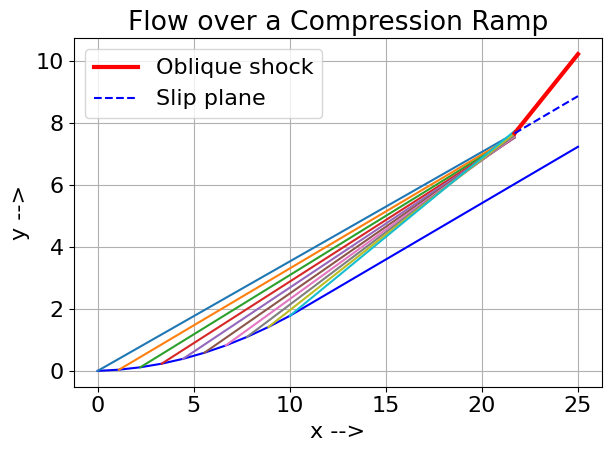

Write Python code to recreate this figure.
#Assignment 4: Flow over a compression ramp

import sympy as sym
import numpy as np
import matplotlib
import matplotlib.pyplot as plt
import math


#Selecting the font size and type to be used in the figure.
font={ 'family' : 'Times New Roman',
       'weight' : 'normal',
       'size' : '16'}

#Setting the selected font properties.          
matplotlib.rc('font', **font)


#Function for Newton Method
def Newton_method(f, df, x0, tol):
    
    #Set maximum number of iterations.
    n_max = 100000000
    
    while(abs(f(x0))>tol):
        #Compute the next better approximation using the formula.
        x1 = x0 - (f(x0)/df(x0))

        if abs(f(x1))<tol:
            return x1
        else:
            x0 = x1
            n_max -= 1
            
    #If no root is found, return None.
    return None


#To return sin^2(phi):
def sin_2_phi(a,b,c):

    #Creating the function to find the root for.
    x = sym.Symbol('x')
    f = (a*a + 1)*b*b*(x**3) - (b*b +2*b + 2*a*b*c)*x*x + (c*c + 2*b + 1)*x -1
    df = f.diff(x)
    f = sym.lambdify(x, f)
    df = sym.lambdify(x, df)

    #To obtain sin^2(phi):
    sin2phi = Newton_method(f, df, 0.5, 0.001)

    return sin2phi


#To return M2, P2/P1 and sin^2(ɸ) after an oblique shock.
def M2_P2P1(M1, t):
    a = math.tan(t)
    b = M1**2
    c = 1.2*a*b + a
    s = sin_2_phi(a,b,c)
    M2 = math.sqrt(((1 + 0.2*M1*M1)/(1.4*M1*M1*s - 0.2)) + (M1*M1*(1 - s)/(1 + 0.2*M1*M1*s)))
    P2P1 = (7*(M1**2)*s - 1)/6
    return M2,P2P1, s


#To return PM angle given M:
def PM_angle(M):
    v = math.sqrt(6)*math.atan(math.sqrt((M*M -1)/6)) - math.atan(math.sqrt(M*M -1))
    return v


#To return M given the PM angle.
def M_expansion(v):
    
    #Creating the function to find the root for.
    x = sym.Symbol('x')
    f = sym.sqrt(6)*sym.atan(sym.sqrt((x*x -1)/6)) - sym.atan(sym.sqrt(x*x -1)) - v
    df = f.diff(x)
    f = sym.lambdify(x, f)
    df = sym.lambdify(x, df)

    M = Newton_method(f, df, 1.2, 0.001)

    return M


#To return P2P1 across an expansion fan.
def P2P1_expansion(M1, M2):
    P2P1 = ((1 + 0.2*M1*M1)/(1 + 0.2*M2*M2))**3.5
    return P2P1


#Known quantities.
M0 = 3
v0 = PM_angle(M0)


#Generating the compression ramp:
x = np.linspace(0,10,10)
l = len(x)
theta = np.pi/9
dtheta = (np.pi/9)/l
dx = x[1] - x[0]
y = np.empty(l)

y[0] = 0
for i in range(1,l):
    y[i] = np.tan(i*dtheta)*dx + y[i-1]

plt.plot(x, y, '-b')
#Extending ramp to abscissa = 25.
x_0 = 25
plt.plot([x[-1], x_0], [y[-1], y[-1] + math.tan(theta)*(x_0 - x[-1])], '-b')


#Characteristic waves.
x_1 = 21.7 #Approximate point of intersection abscissa.

v = np.empty(l+1)
M = np.empty(l+1)
u = np.empty(l+1)

v[0] = v0
M[0] = M0
u[0] = math.asin(1/M0)

for i in range(1,l+1):
    v[i] = v[0] - i*dtheta
    M[i] = M_expansion(v[i])
    u[i] = math.asin(1/M[i])

P2P1 = P2P1_expansion(M[0], M[-1])
    
#Plotting the characteristic waves.
for i in range(l):
    y_char = y[i] + math.tan(u[i])*(x_1 - x[i])
    plt.plot([x[i], x_1], [y[i], y_char])
    

#Plotting the oblique shock:
turn_angle = theta
M3, P3P1, sin_2_phi_val = M2_P2P1(M0, turn_angle)
phi = math.asin(math.sqrt(sin_2_phi_val))

x1 = x_1
x2 = x_0
y1 = y[0] + math.tan(u[0])*(x_1 - x[0])
y2 = y1 + math.tan(phi)*(x2 - x1)

plt.plot([x1, x2], [y1, y2], '-r',linewidth = 3, label = 'Oblique shock')

#In this case, the flow prefers to maintain flow tangency over pressure balance across the slip plane.
#Hence, the slip plane is parallel to the ramp.

#Plotting the slip plane:
plt.plot([x1, x_0], [y1, y1 + math.tan(theta)*(x_0 - x1)], '--b', label = 'Slip plane')    

plt.title("Flow over a Compression Ramp")
plt.xlabel("x -->")
plt.ylabel("y -->")
plt.grid(':')
plt.legend()
plt.tight_layout()
plt.savefig("Compression_Ramp", dpi = 300, bbox_inches = 'tight')
plt.show()

print("Turn angle made by the compression ramp θ:" + str(theta*180/np.pi) + "°")
print("Angle made by the slip plane 𝞪:" + str(theta*180/np.pi) + "°")
print("Pressure Ratio P₃/P₁:" + str(P3P1))
print("Pressure Ratio P₂/P₁:" + str(P2P1))
print("M₃:" + str(M3))
print("M₂:" + str(M[-1]))
